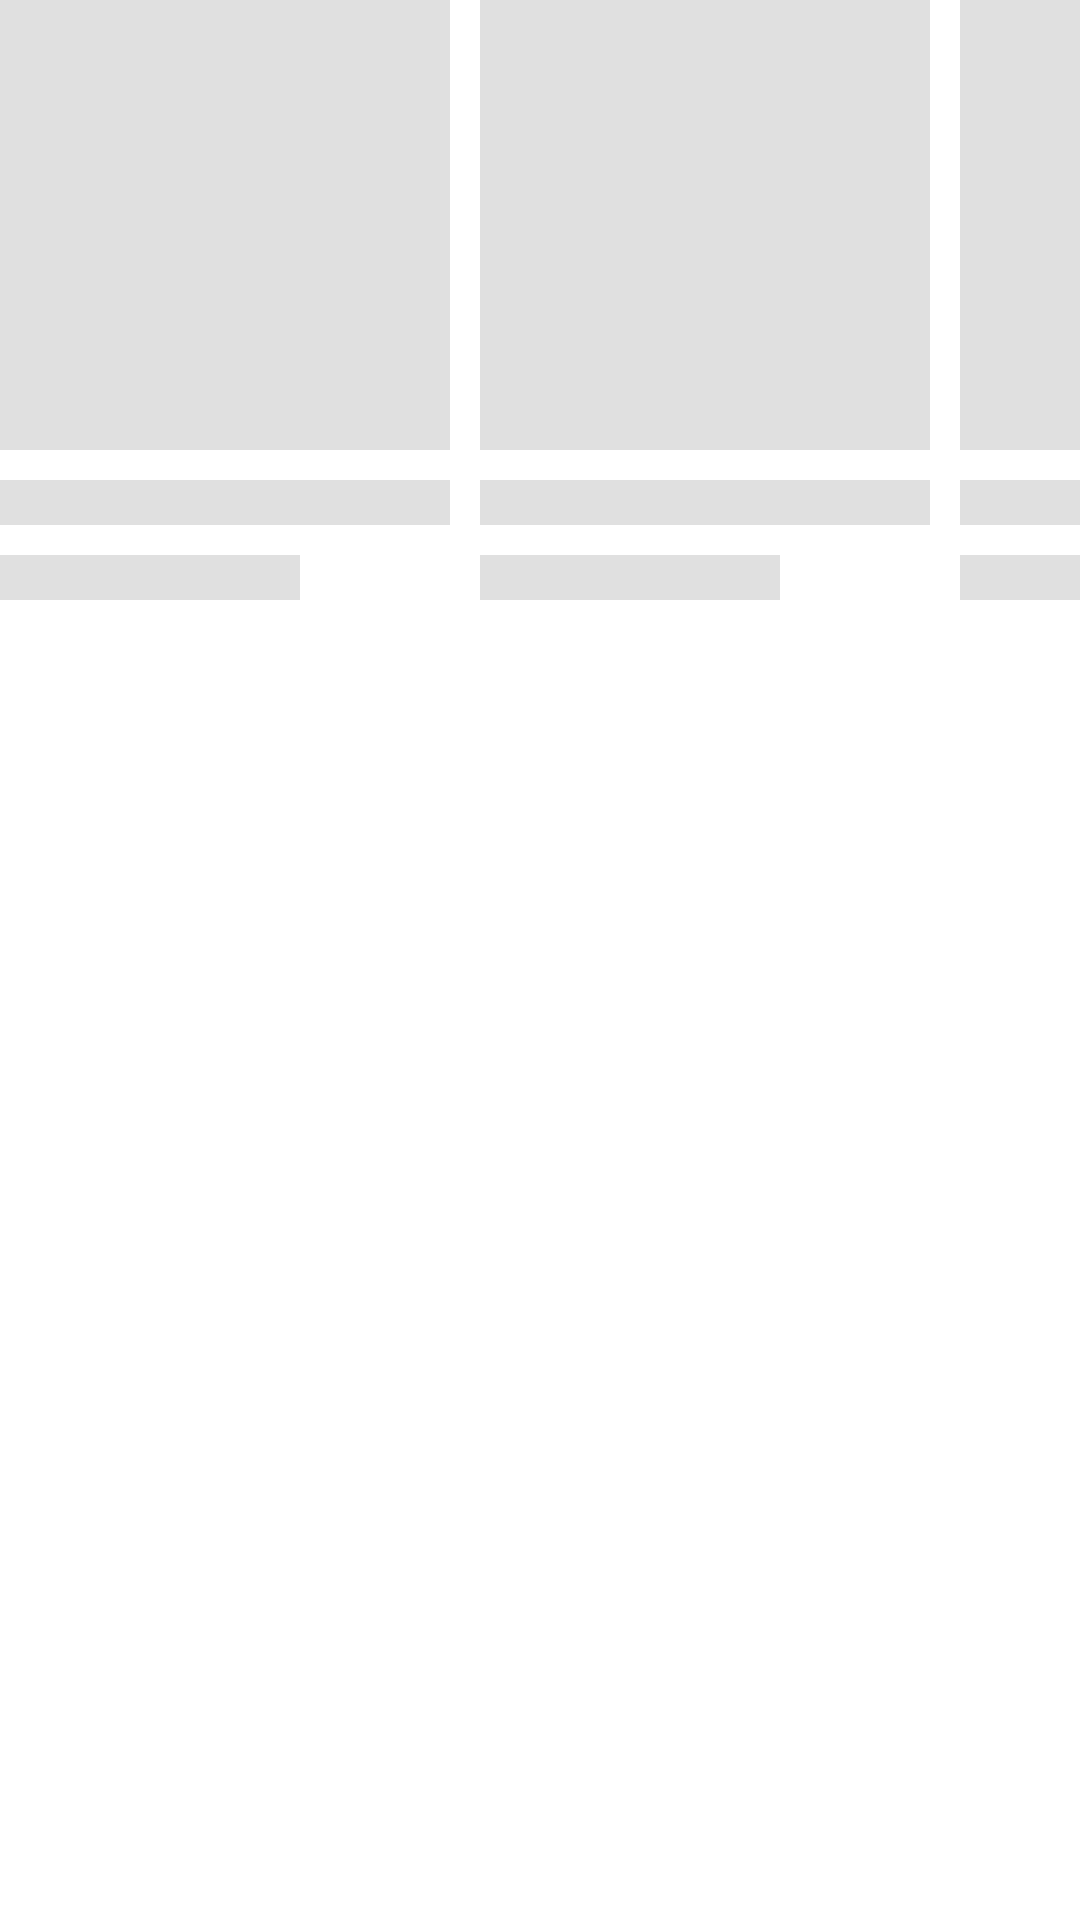

Write the Android layout XML for this screen, with the resource values it uses.
<!-- AndroidManifest.xml: application theme Theme.MyJetpackTrainingLesson -->
<!-- res/layout/shimmer_newmanga.xml -->
<?xml version="1.0" encoding="utf-8"?>
<androidx.constraintlayout.widget.ConstraintLayout xmlns:android="http://schemas.android.com/apk/res/android"
    android:layout_width="match_parent"
    android:layout_height="wrap_content"
    xmlns:app="http://schemas.android.com/apk/res-auto">
    <LinearLayout
        android:layout_width="match_parent"
        android:layout_height="wrap_content"
        app:layout_constraintTop_toTopOf="parent"
        android:orientation="horizontal"
        android:divider="@drawable/divider_linearlayout_horizontal"
        android:showDividers="middle"
        >
        <LinearLayout
            android:layout_width="150dp"
            android:layout_height="200dp"
            android:orientation="vertical"
            >
            <View
                android:layout_width="match_parent"
                android:layout_height="150dp"
                android:background="@color/gray_1"

                />
            <View
                android:layout_width="match_parent"
                android:layout_height="15dp"
                android:background="@color/gray_1"
                android:layout_marginTop="10dp"
                />
            <View
                android:layout_width="100dp"
                android:layout_height="15dp"
                android:background="@color/gray_1"
                android:layout_marginTop="10dp"
                />

        </LinearLayout>
        <LinearLayout
            android:layout_width="150dp"
            android:layout_height="200dp"
            android:orientation="vertical"
            >
            <View
                android:layout_width="match_parent"
                android:layout_height="150dp"
                android:background="@color/gray_1"

                />
            <View
                android:layout_width="match_parent"
                android:layout_height="15dp"
                android:background="@color/gray_1"
                android:layout_marginTop="10dp"
                />
            <View
                android:layout_width="100dp"
                android:layout_height="15dp"
                android:background="@color/gray_1"
                android:layout_marginTop="10dp"
                />

        </LinearLayout>
        <LinearLayout
            android:layout_width="150dp"
            android:layout_height="200dp"
            android:orientation="vertical"
            >
            <View
                android:layout_width="match_parent"
                android:layout_height="150dp"
                android:background="@color/gray_1"

                />
            <View
                android:layout_width="match_parent"
                android:layout_height="15dp"
                android:background="@color/gray_1"
                android:layout_marginTop="10dp"
                />
            <View
                android:layout_width="100dp"
                android:layout_height="15dp"
                android:background="@color/gray_1"
                android:layout_marginTop="10dp"
                />

        </LinearLayout>
    </LinearLayout>

</androidx.constraintlayout.widget.ConstraintLayout>
<!-- resources referenced by this layout -->
<resources>
  <color name="gray_1">#e0e0e0</color>
  <!-- drawable divider_linearlayout_horizontal (drawable) -->
  <?xml version="1.0" encoding="utf-8"?>
  <shape xmlns:android="http://schemas.android.com/apk/res/android">
      <size
          android:width="10dp"
          android:height="0dp"
          />
  </shape>
  <style name="Theme.MyJetpackTrainingLesson" parent="Theme.MaterialComponents.DayNight.NoActionBar">
          
          <item name="colorPrimary">@color/teal_200</item>
          <item name="colorPrimaryVariant">@color/teal_700</item>
          <item name="colorOnPrimary">@color/white</item>
          
          <item name="colorSecondary">@color/teal_200</item>
          <item name="colorSecondaryVariant">@color/teal_700</item>
          <item name="colorOnSecondary">@color/black</item>
          
          <item name="android:statusBarColor" tools:targetApi="l">?attr/colorPrimaryVariant</item>
          
      </style>
  <color name="teal_200">#FF03DAC5</color>
  <color name="teal_700">#FF018786</color>
  <color name="white">#FFFFFFFF</color>
  <color name="black">#FF000000</color>
</resources>
